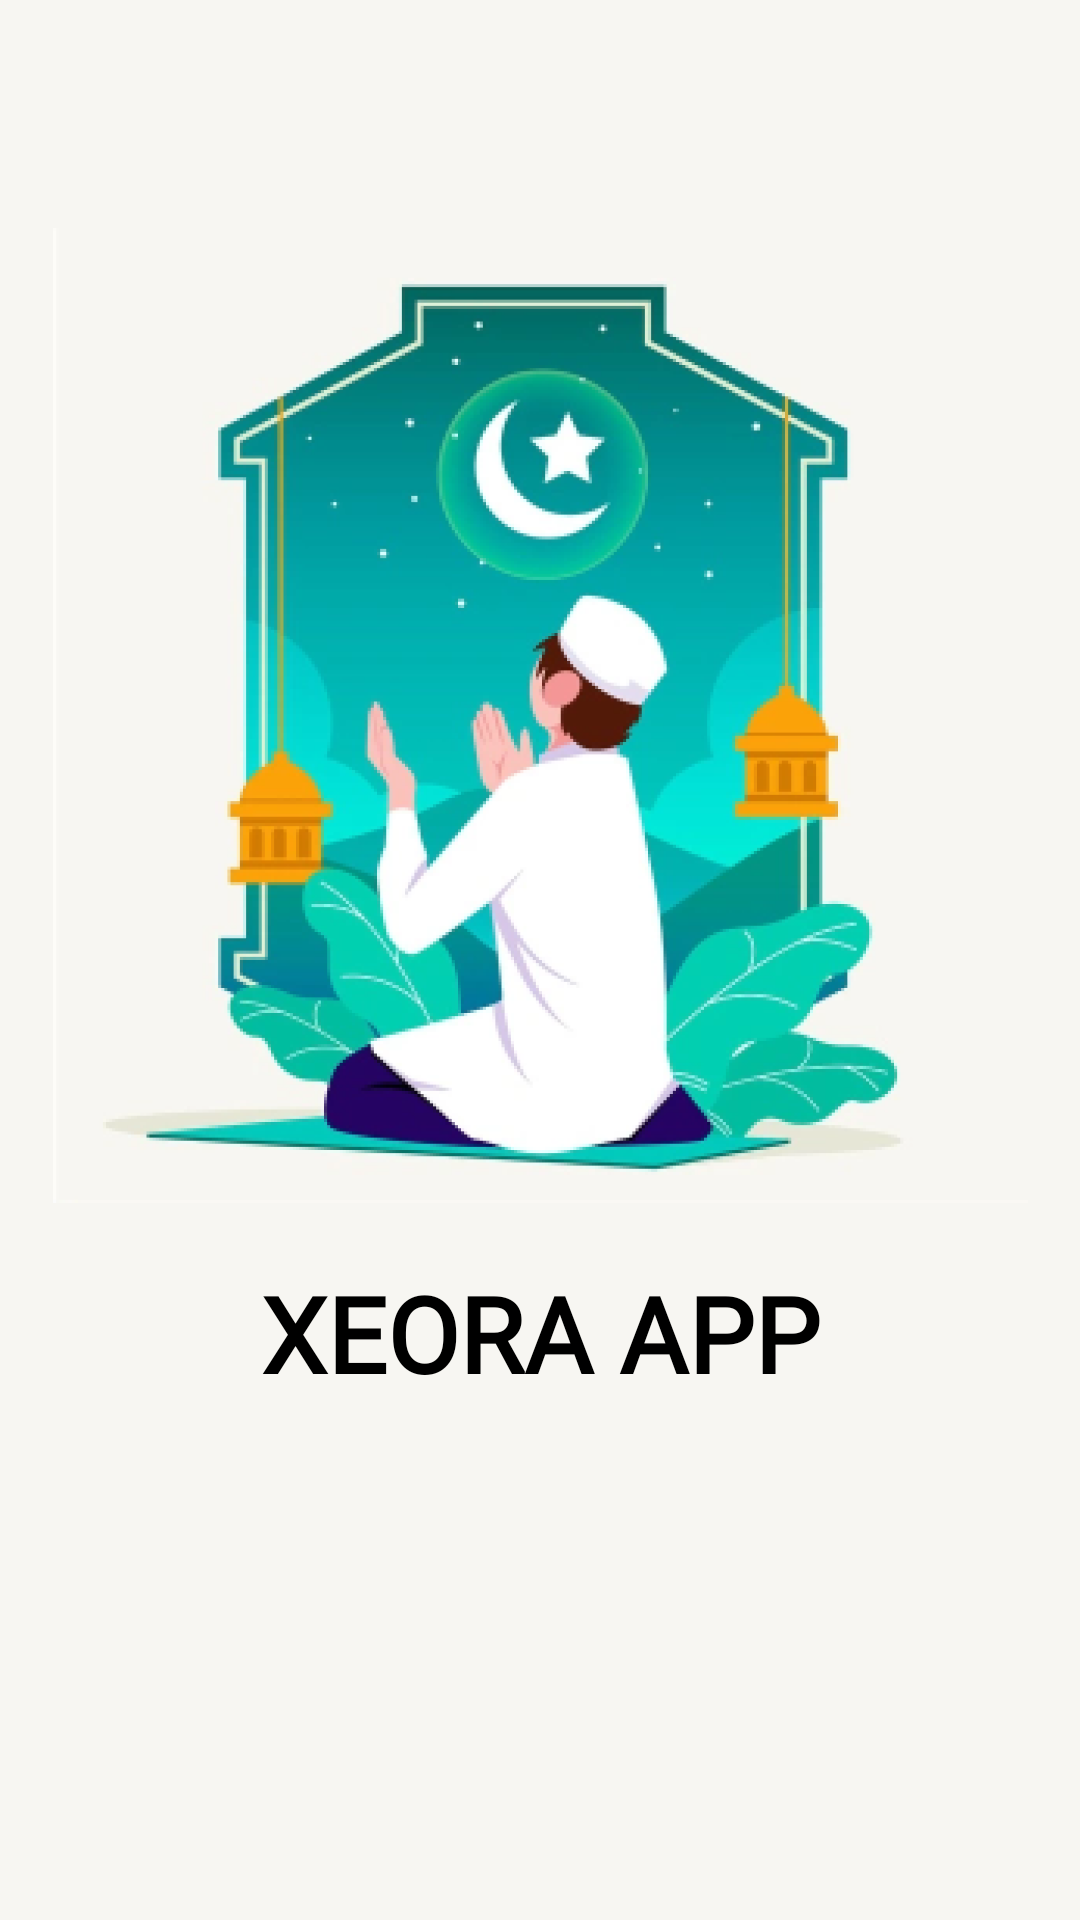

Layout XML and referenced resources for this Android screen:
<!-- AndroidManifest.xml: application theme Theme.XEORAApp -->
<!-- res/layout/activity_splash_screen.xml -->
<?xml version="1.0" encoding="utf-8"?>
<androidx.constraintlayout.widget.ConstraintLayout xmlns:android="http://schemas.android.com/apk/res/android"
    xmlns:app="http://schemas.android.com/apk/res-auto"
    android:layout_width="match_parent"
    android:layout_height="match_parent"
    android:background="@color/background">

    <ImageView
        android:id="@+id/img_logo"
        android:layout_width="325dp"
        android:layout_height="325dp"
        android:layout_marginStart="8dp"
        android:layout_marginTop="76dp"
        android:layout_marginEnd="8dp"
        android:src="@drawable/logo"
        app:layout_constraintEnd_toEndOf="parent"
        app:layout_constraintStart_toStartOf="parent"
        app:layout_constraintTop_toTopOf="parent"
        app:layout_constraintVertical_bias="0.162" />

    <TextView
        android:id="@+id/nama_aplikasi"
        android:layout_width="wrap_content"
        android:layout_height="wrap_content"
        android:layout_marginTop="20dp"
        android:fontFamily="@font/poppins"
        android:text="@string/nama_aplikasi"
        android:textColor="@color/black"
        android:textSize="35dp"
        android:textStyle="bold"
        app:layout_constraintEnd_toEndOf="parent"
        app:layout_constraintStart_toStartOf="parent"
        app:layout_constraintTop_toBottomOf="@id/img_logo" />

</androidx.constraintlayout.widget.ConstraintLayout>
<!-- resources referenced by this layout -->
<resources>
  <color name="background">#F7F6F2</color>
  <color name="black">#FF000000</color>
  <!-- drawable logo: png bitmap (drawable, 224251 bytes) -->
  <string name="nama_aplikasi">XEORA APP</string>
  <style name="Theme.XEORAApp" parent="Theme.MaterialComponents.DayNight.DarkActionBar">
          
          <item name="colorPrimary">@color/purple_500</item>
          <item name="colorPrimaryVariant">@color/purple_700</item>
          <item name="colorOnPrimary">@color/white</item>
          
          <item name="colorSecondary">@color/teal_200</item>
          <item name="colorSecondaryVariant">@color/teal_700</item>
          <item name="colorOnSecondary">@color/black</item>
          
          <item name="android:statusBarColor" tools:targetApi="l">?attr/colorPrimaryVariant</item>
          
      </style>
  <color name="purple_500">#FF6200EE</color>
  <color name="purple_700">#FF3700B3</color>
  <color name="white">#FFFFFFFF</color>
  <color name="teal_200">#FF03DAC5</color>
  <color name="teal_700">#FF018786</color>
</resources>
